Run: headless pygame with SDL's dummy video driver; simulated clock (each Clock.tick advances the game by its frame time, no real sleeping); random seed 0; keys injected as events and as key.get_pressed() state; no mouse input.
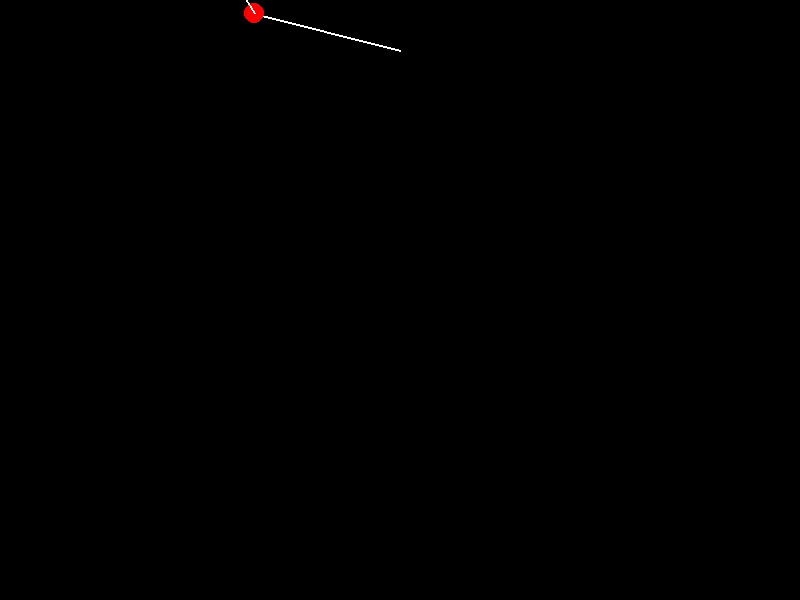
Frame 1 of 4 · flips 1–60 · no input
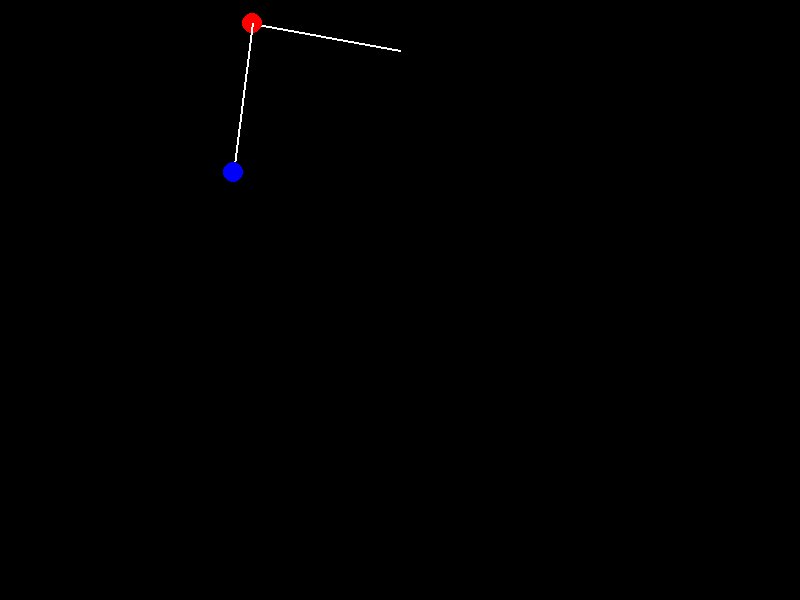
Frame 2 of 4 · flips 61–180 · tapped SPACE, RETURN · held RIGHT (→), D
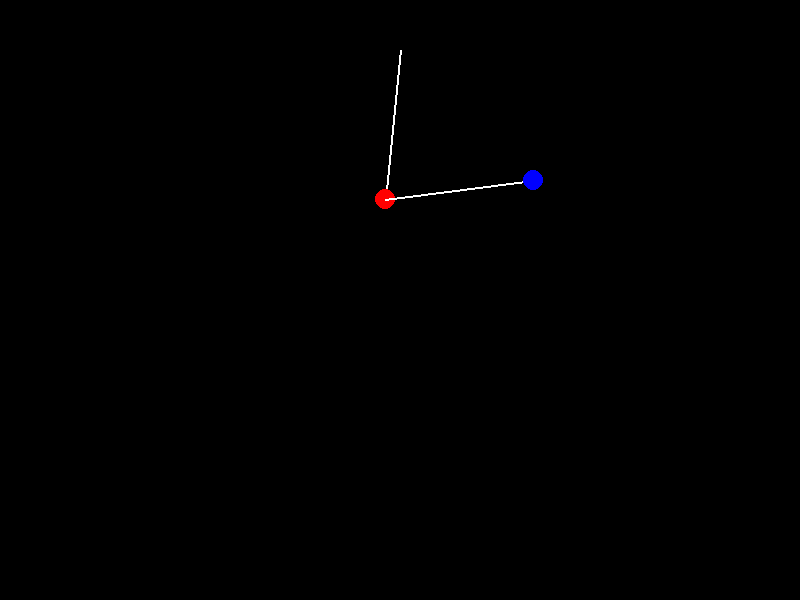
Frame 3 of 4 · flips 181–300 · held DOWN (↓), S
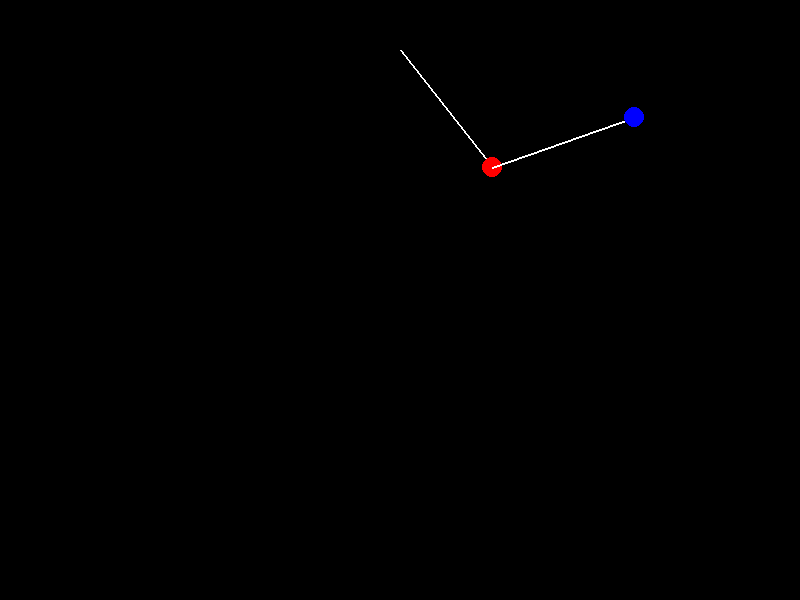
Frame 4 of 4 · flips 301–420 · held LEFT (←), A, UP (↑), W

The pygame program that drew these frames:

import pygame
import math

WIDTH = 800
HEIGHT = 600

class DoublePendulum:
    def __init__(self, x, y, l1, l2, m1, m2, a1, a2):
        self.x = x
        self.y = y
        self.l1 = l1
        self.l2 = l2
        self.m1 = m1
        self.m2 = m2
        self.a1 = a1
        self.a2 = a2
        self.a1_v = 0
        self.a2_v = 0
        self.g = 1

    def update(self):
        num1 = -self.g * (2 * self.m1 + self.m2) * math.sin(self.a1)
        num2 = -self.m2 * self.g * math.sin(self.a1 - 2 * self.a2)
        num3 = -2 * math.sin(self.a1 - self.a2) * self.m2
        num4 = self.a2_v * self.a2_v * self.l2 + self.a1_v * self.a1_v * self.l1 * math.cos(self.a1 - self.a2)
        den = self.l1 * (2 * self.m1 + self.m2 - self.m2 * math.cos(2 * self.a1 - 2 * self.a2))
        self.a1_a = (num1 + num2 + num3 * num4) / den

        num1 = 2 * math.sin(self.a1 - self.a2)
        num2 = self.a1_v * self.a1_v * self.l1 * (self.m1 + self.m2)
        num3 = self.g * (self.m1 + self.m2) * math.cos(self.a1)
        num4 = self.a2_v * self.a2_v * self.l2 * self.m2 * math.cos(self.a1 - self.a2)
        den = self.l2 * (2 * self.m1 + self.m2 - self.m2 * math.cos(2 * self.a1 - 2 * self.a2))
        self.a2_a = (num1 * (num2 + num3 + num4)) / den

        self.a1_v += self.a1_a
        self.a2_v += self.a2_a
        self.a1 += self.a1_v
        self.a2 += self.a2_v

        self.x1 = self.x + self.l1 * math.sin(self.a1)
        self.y1 = self.y + self.l1 * math.cos(self.a1)
        self.x2 = self.x1 + self.l2 * math.sin(self.a2)
        self.y2 = self.y1 + self.l2 * math.cos(self.a2)

def main():
    pygame.init()
    screen = pygame.display.set_mode((WIDTH, HEIGHT))
    pygame.display.set_caption("Double Pendulum Simulation")

    pendulum = DoublePendulum(WIDTH // 2, 50, 150, 150, 10, 10, math.pi / 2, math.pi)

    running = True
    while running:
        for event in pygame.event.get():
            if event.type == pygame.QUIT:
                running = False

        pendulum.update()

        screen.fill((0, 0, 0))
        pygame.draw.line(screen, (255, 255, 255), (pendulum.x, pendulum.y), (pendulum.x1, pendulum.y1), 2)
        pygame.draw.circle(screen, (255, 0, 0), (int(pendulum.x1), int(pendulum.y1)), 10)
        pygame.draw.line(screen, (255, 255, 255), (pendulum.x1, pendulum.y1), (pendulum.x2, pendulum.y2), 2)
        pygame.draw.circle(screen, (0, 0, 255), (int(pendulum.x2), int(pendulum.y2)), 10)

        pygame.display.flip()
        pygame.time.delay(20)

    pygame.quit()

if __name__ == '__main__':
    main()
